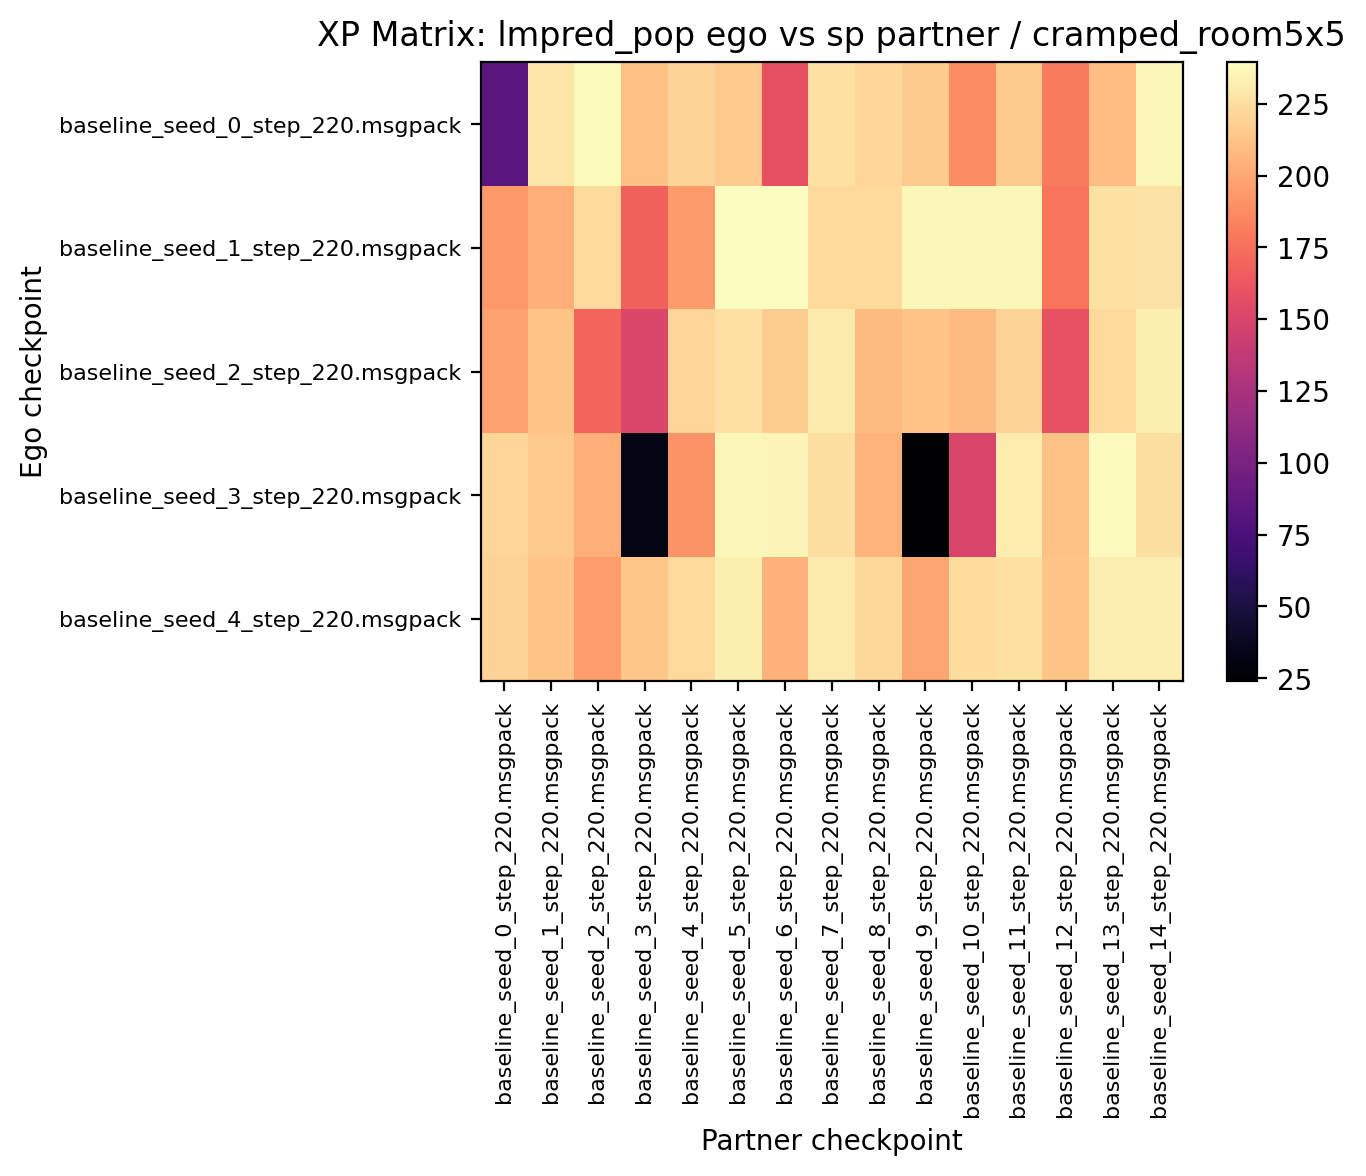

Data behind this chart, as committed beside it:
84.218750, 228.750000, 237.656250, 211.250000, 220.468750, 215.781250, 159.218750, 226.093750, 221.562500, 216.250000, 187.656250, 216.093750, 180.156250, 210.625000, 236.250000
193.1, 203.8, 222.8, 168.3, 194.7, 238.9, 239.4, 223.3, 222.7, 236.2, 236.7, 236.4, 178, 226.6, 226.9
196.7, 212.8, 169.7, 151.7, 221.4, 226.1, 217.2, 230.5, 208.8, 213.1, 208.3, 219.7, 160.3, 223.3, 233.4
221.6, 215, 203.1, 33.12, 190.8, 236.4, 235.6, 225.8, 205.3, 24.06, 150.2, 231.2, 211.9, 237.3, 225.6
219.2, 213, 195.3, 214.1, 223.1, 233.3, 204.1, 230.6, 222.3, 199.8, 223.9, 225.9, 212.7, 232.5, 232.3
